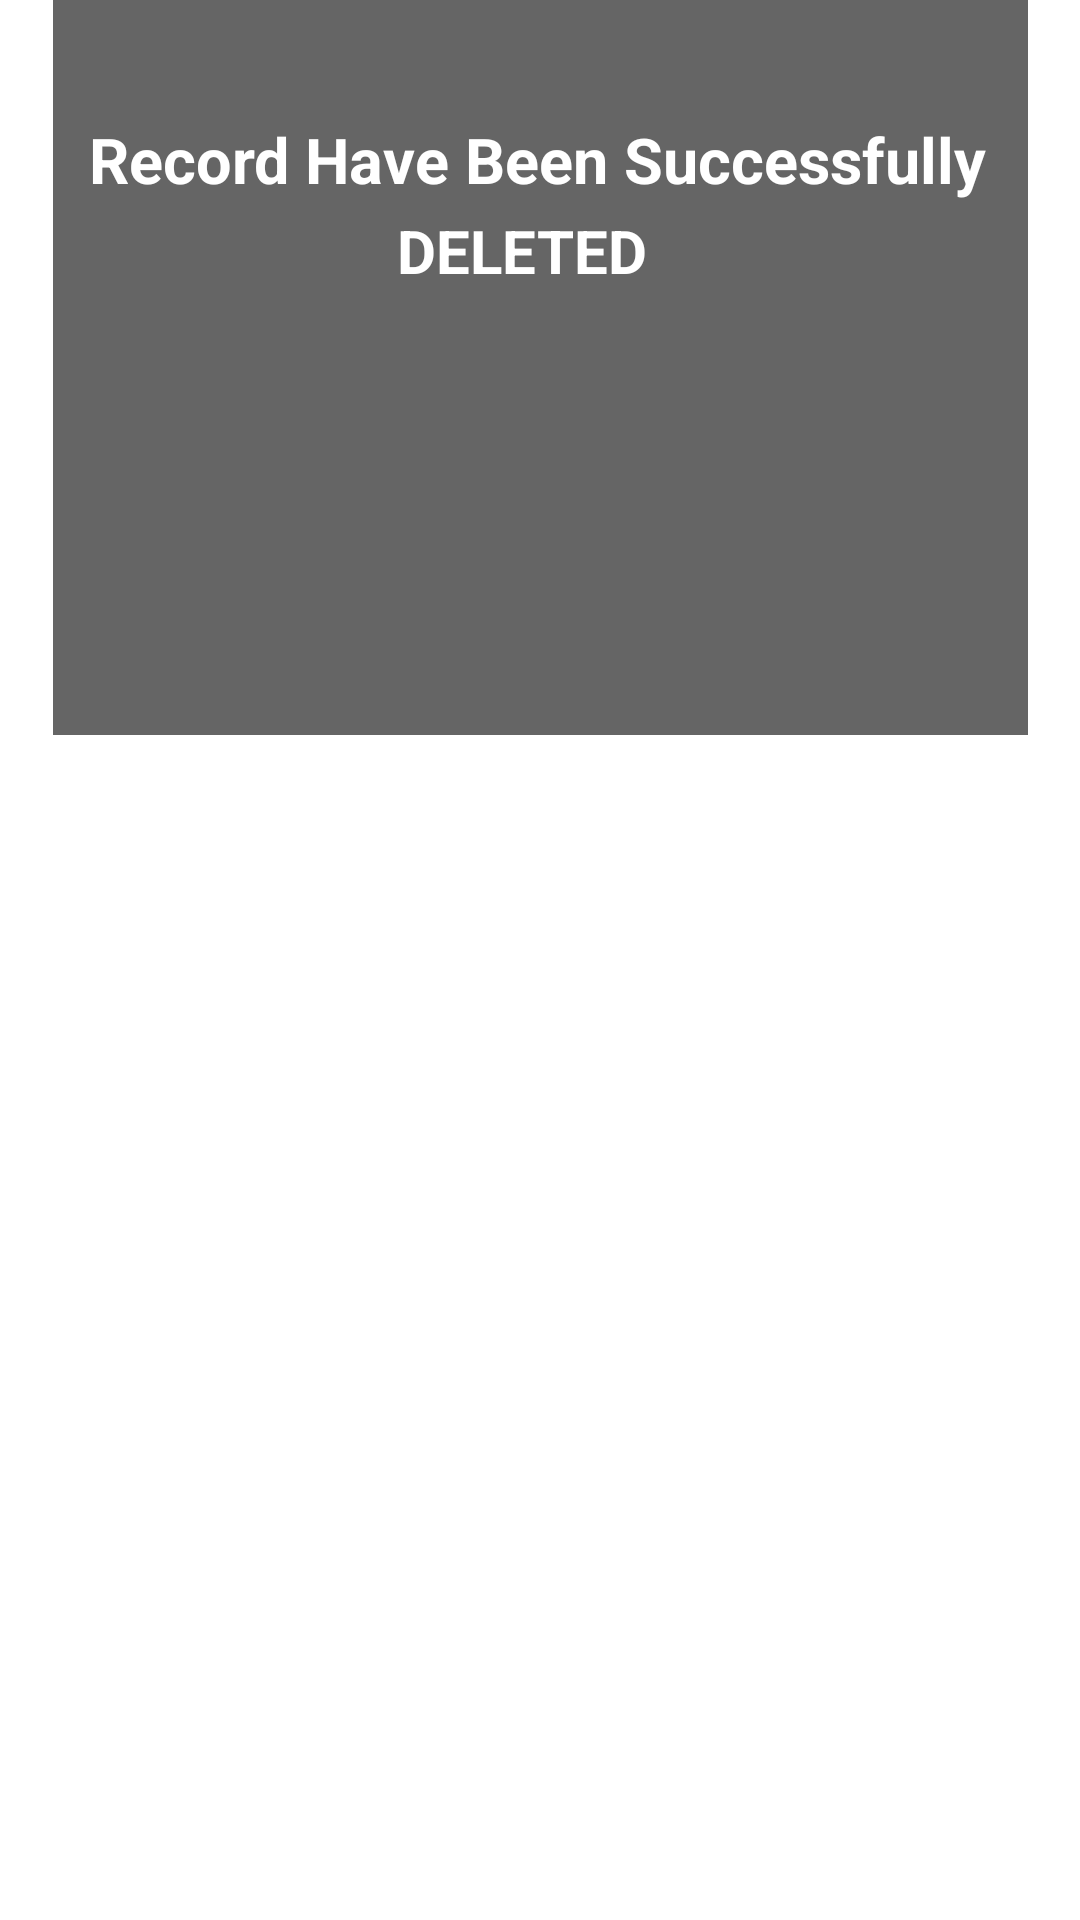

Here is an Android app screen rendered from its layout file. Give the layout XML and the strings, colors and styles it references.
<!-- AndroidManifest.xml: application theme Theme.Healthify -->
<!-- res/layout/new_delete_toast.xml -->
<?xml version="1.0" encoding="utf-8"?>
<androidx.constraintlayout.widget.ConstraintLayout xmlns:android="http://schemas.android.com/apk/res/android"
    xmlns:app="http://schemas.android.com/apk/res-auto"
    xmlns:tools="http://schemas.android.com/tools"
    android:layout_width="match_parent"
    android:layout_height="wrap_content">

    <View
        android:id="@+id/update_toast_id"
        android:layout_width="325dp"
        android:layout_height="245dp"
        android:alpha="0.6"
        android:background="@color/black"
        app:layout_constraintEnd_toEndOf="parent"
        app:layout_constraintStart_toStartOf="parent"
        app:layout_constraintTop_toTopOf="parent" />

    <TextView
        android:id="@+id/textView2"
        android:layout_width="301dp"
        android:layout_height="31dp"
        android:layout_marginTop="28dp"
        android:text="@string/toast_msg"
        android:textColor="@color/white"
        android:textSize="21sp"
        android:textStyle="bold"
        app:layout_constraintBottom_toTopOf="@+id/update"
        app:layout_constraintEnd_toEndOf="parent"
        app:layout_constraintStart_toStartOf="parent"
        app:layout_constraintTop_toTopOf="parent"
        app:layout_constraintVertical_bias="1.0" />

    <TextView
        android:id="@+id/update"
        android:layout_width="94dp"
        android:layout_height="25dp"
        android:layout_marginBottom="8dp"
        android:text="@string/delete"
        android:textColor="@color/white"
        android:textSize="20sp"
        android:textStyle="bold"
        app:layout_constraintBottom_toTopOf="@+id/imageView8"
        app:layout_constraintEnd_toEndOf="parent"
        app:layout_constraintHorizontal_bias="0.498"
        app:layout_constraintStart_toStartOf="parent" />

    <ImageView
        android:id="@+id/imageView8"
        android:layout_width="71dp"
        android:layout_height="50dp"
        android:layout_marginBottom="92dp"
        app:layout_constraintBottom_toBottomOf="@+id/update_toast_id"
        app:layout_constraintEnd_toEndOf="parent"
        app:layout_constraintHorizontal_bias="0.464"
        app:layout_constraintStart_toStartOf="parent"
        app:srcCompat="@drawable/check" />

</androidx.constraintlayout.widget.ConstraintLayout>
<!-- resources referenced by this layout -->
<resources>
  <color name="black">#FF000000</color>
  <color name="white">#FFFFFFFF</color>
  <string name="delete">DELETED</string>
  <string name="toast_msg">Record Have Been Successfully</string>
  <style name="Theme.Healthify" parent="Theme.MaterialComponents.DayNight.DarkActionBar">
          
          <item name="colorPrimary">#034C81</item>
          <item name="colorPrimaryVariant">@color/purple_700</item>
          <item name="colorOnPrimary">@color/white</item>
          
          <item name="colorSecondary">@color/teal_200</item>
          <item name="colorSecondaryVariant">@color/teal_700</item>
          <item name="colorOnSecondary">@color/black</item>
          
          <item name="android:statusBarColor" tools:targetApi="l">?attr/colorPrimaryVariant</item>
          
      </style>
  <color name="purple_700">#FF3700B3</color>
  <color name="teal_200">#FF03DAC5</color>
  <color name="teal_700">#FF018786</color>
</resources>
